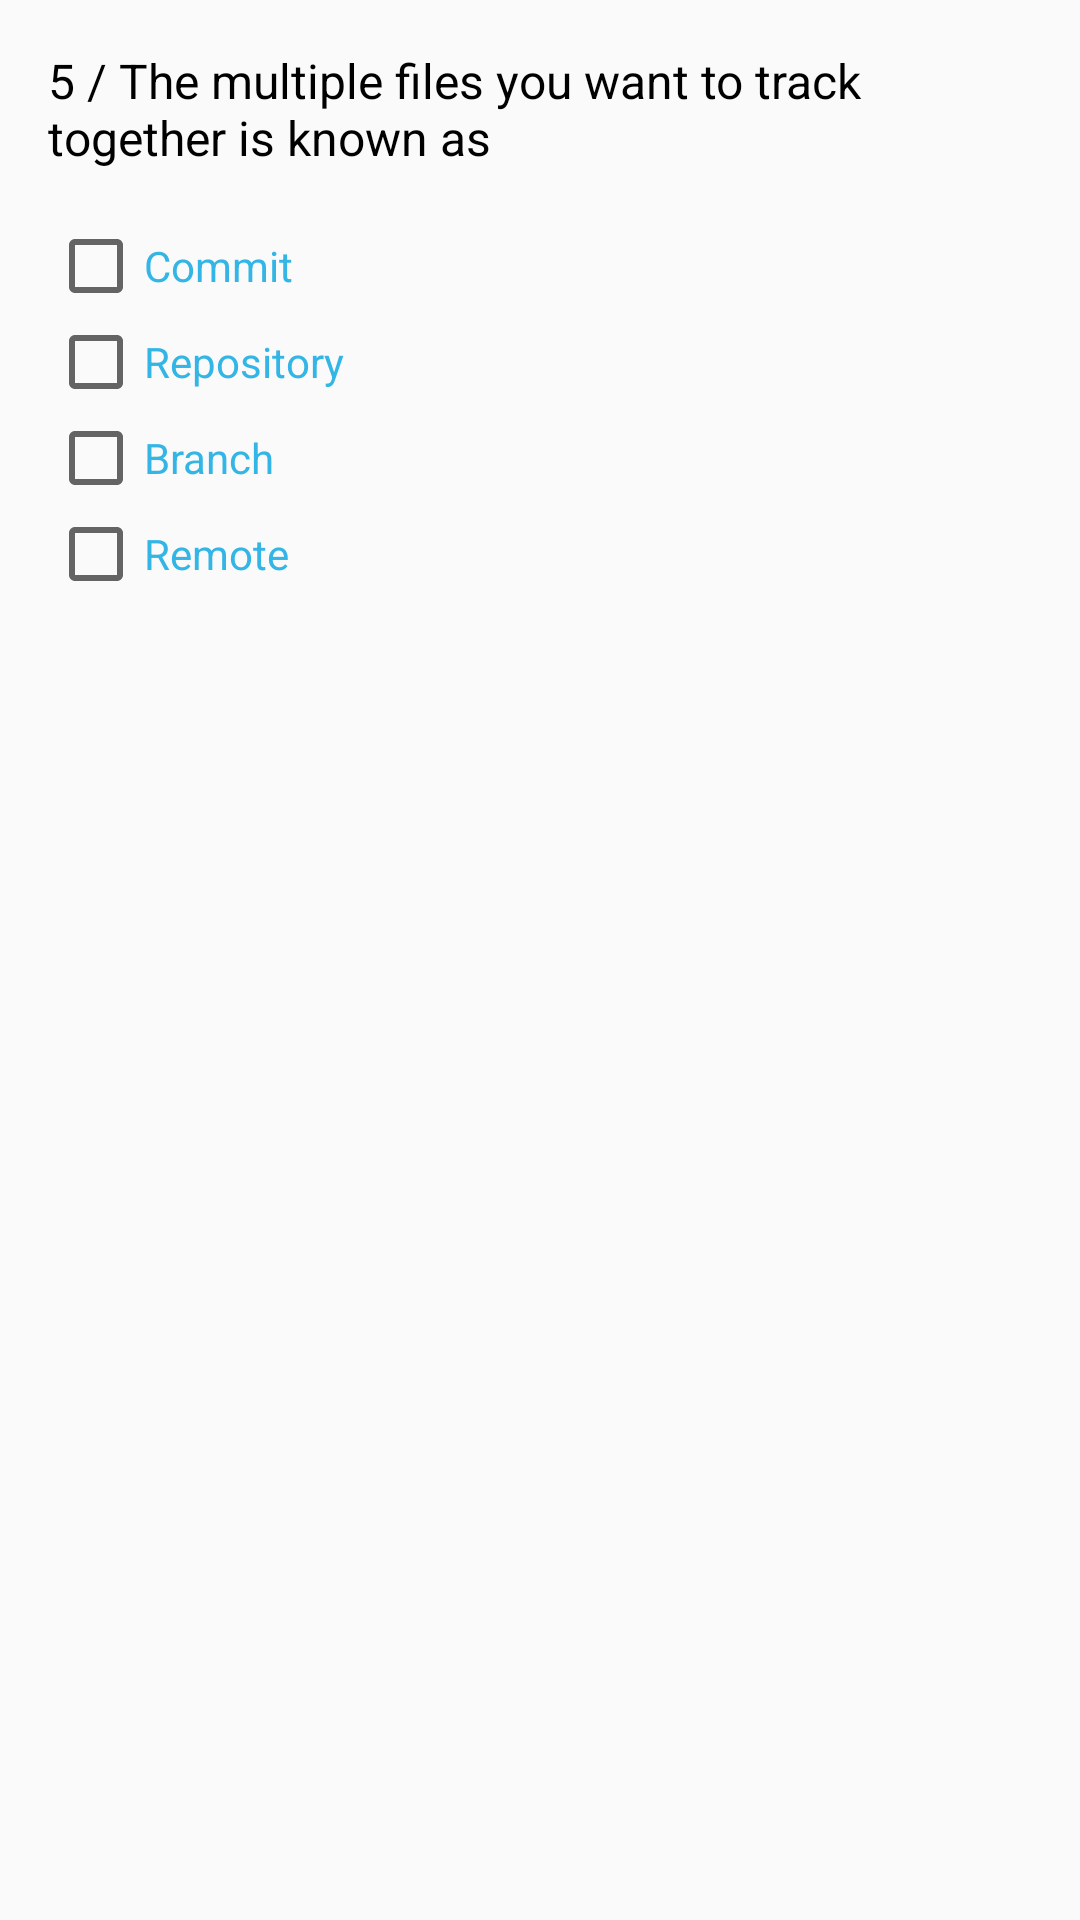

Here is an Android app screen rendered from its layout file. Give the layout XML and the strings, colors and styles it references.
<!-- AndroidManifest.xml: application theme AppTheme -->
<!-- res/layout/question5.xml -->
<?xml version="1.0" encoding="utf-8"?>
<LinearLayout xmlns:android="http://schemas.android.com/apk/res/android"
    style="@style/BasicQuestionLinearLayout">

    <TextView
        style="@style/BasicQuestionText"
        android:text="@string/question5" />

    <CheckBox
        android:id="@+id/question5_choice1"
        style="@style/BasicQuestionChoiceCheckBox"
        android:text="@string/question5_choice1" />

    <CheckBox
        android:id="@+id/question5_choice2"
        style="@style/BasicQuestionChoiceCheckBox"
        android:text="@string/question5_choice2" />

    <CheckBox
        android:id="@+id/question5_choice3"
        style="@style/BasicQuestionChoiceCheckBox"
        android:text="@string/question5_choice3" />

    <CheckBox
        android:id="@+id/question5_choice4"
        style="@style/BasicQuestionChoiceCheckBox"
        android:text="@string/question5_choice4" />

</LinearLayout>
<!-- resources referenced by this layout -->
<resources>
  <string name="question5">5 / The multiple files you want to track together is known as</string>
  <string name="question5_choice1">Commit</string>
  <string name="question5_choice2">Repository</string>
  <string name="question5_choice3">Branch</string>
  <string name="question5_choice4">Remote</string>
  <style name="BasicQuestionChoiceCheckBox" parent="BasicMainQuestionText">
  
          <item name="android:layout_marginTop">0dp</item>
          <item name="android:textSize">14sp</item>
          <item name="android:textColor">@android:color/holo_blue_light</item>
  
      </style>
  <style name="BasicQuestionLinearLayout" parent="BasicButton">
  
          <item name="android:layout_marginTop">0dp</item>
          <item name="android:layout_width">match_parent</item>
          <item name="android:orientation">vertical</item>
  
      </style>
  <style name="BasicQuestionText" parent="BasicMainQuestionText">
  
          <item name="android:layout_marginTop">16dp</item>
          <item name="android:layout_marginBottom">16dp</item>
          <item name="android:textColor">@android:color/black</item>
  
      </style>
  <style name="AppTheme" parent="Theme.AppCompat.Light.DarkActionBar">
          
          <item name="colorPrimary">@color/colorPrimary</item>
          <item name="colorPrimaryDark">@color/colorPrimaryDark</item>
          <item name="colorAccent">@color/colorAccent</item>
      </style>
  <style name="BasicMainQuestionText" parent="BasicEditText">
  
          <item name="android:layout_marginBottom">0dp</item>
          <item name="android:textSize">16sp</item>
          <item name="android:textColor">@android:color/holo_red_light</item>
  
      </style>
  <style name="BasicButton" parent="BasicEditText">
  
          <item name="android:layout_width">wrap_content</item>
          <item name="android:layout_marginBottom">16dp</item>
  
      </style>
  <style name="BasicEditText">
  
          <item name="android:layout_width">match_parent</item>
          <item name="android:layout_height">wrap_content</item>
          <item name="android:layout_marginTop">16dp</item>
          <item name="android:layout_marginLeft">16dp</item>
          <item name="android:layout_marginRight">16dp</item>
  
      </style>
  <!-- not gathered from this repository: default colours our renderer supplied (Android Studio template values) -->
  <color name="colorPrimary">#FF6200EE</color>
  <color name="colorPrimaryDark">#FF3700B3</color>
  <color name="colorAccent">#FF03DAC5</color>
</resources>
